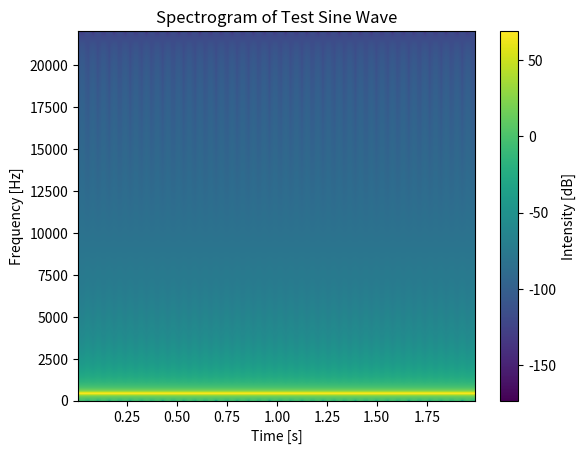

Recreate this plot in Python.
import numpy as np
import matplotlib.pyplot as plt
from scipy.io.wavfile import write

# Параметры звука
samplerate = 44100  # Частота дискретизации, Гц
duration = 2.0     # Продолжительность, сек

# Генерация синусоидальной волны
frequency = 440.0  # Частота, Гц (A4 нота)
t = np.linspace(0., duration, int(samplerate * duration))
amplitude = np.iinfo(np.int16).max
wave = amplitude * np.sin(2. * np.pi * frequency * t)

# Сохранение в файл
write('test_sine_wave.wav', samplerate, wave.astype(np.int16))

# Построение спектрограммы
plt.specgram(wave, NFFT=1024, Fs=samplerate, noverlap=512)
plt.title('Spectrogram of Test Sine Wave')
plt.xlabel('Time [s]')
plt.ylabel('Frequency [Hz]')
plt.colorbar(label='Intensity [dB]')

# Сохранение спектрограммы как изображение
plt.savefig('spectrogram.png')

# Закрытие окна графика
plt.close()
